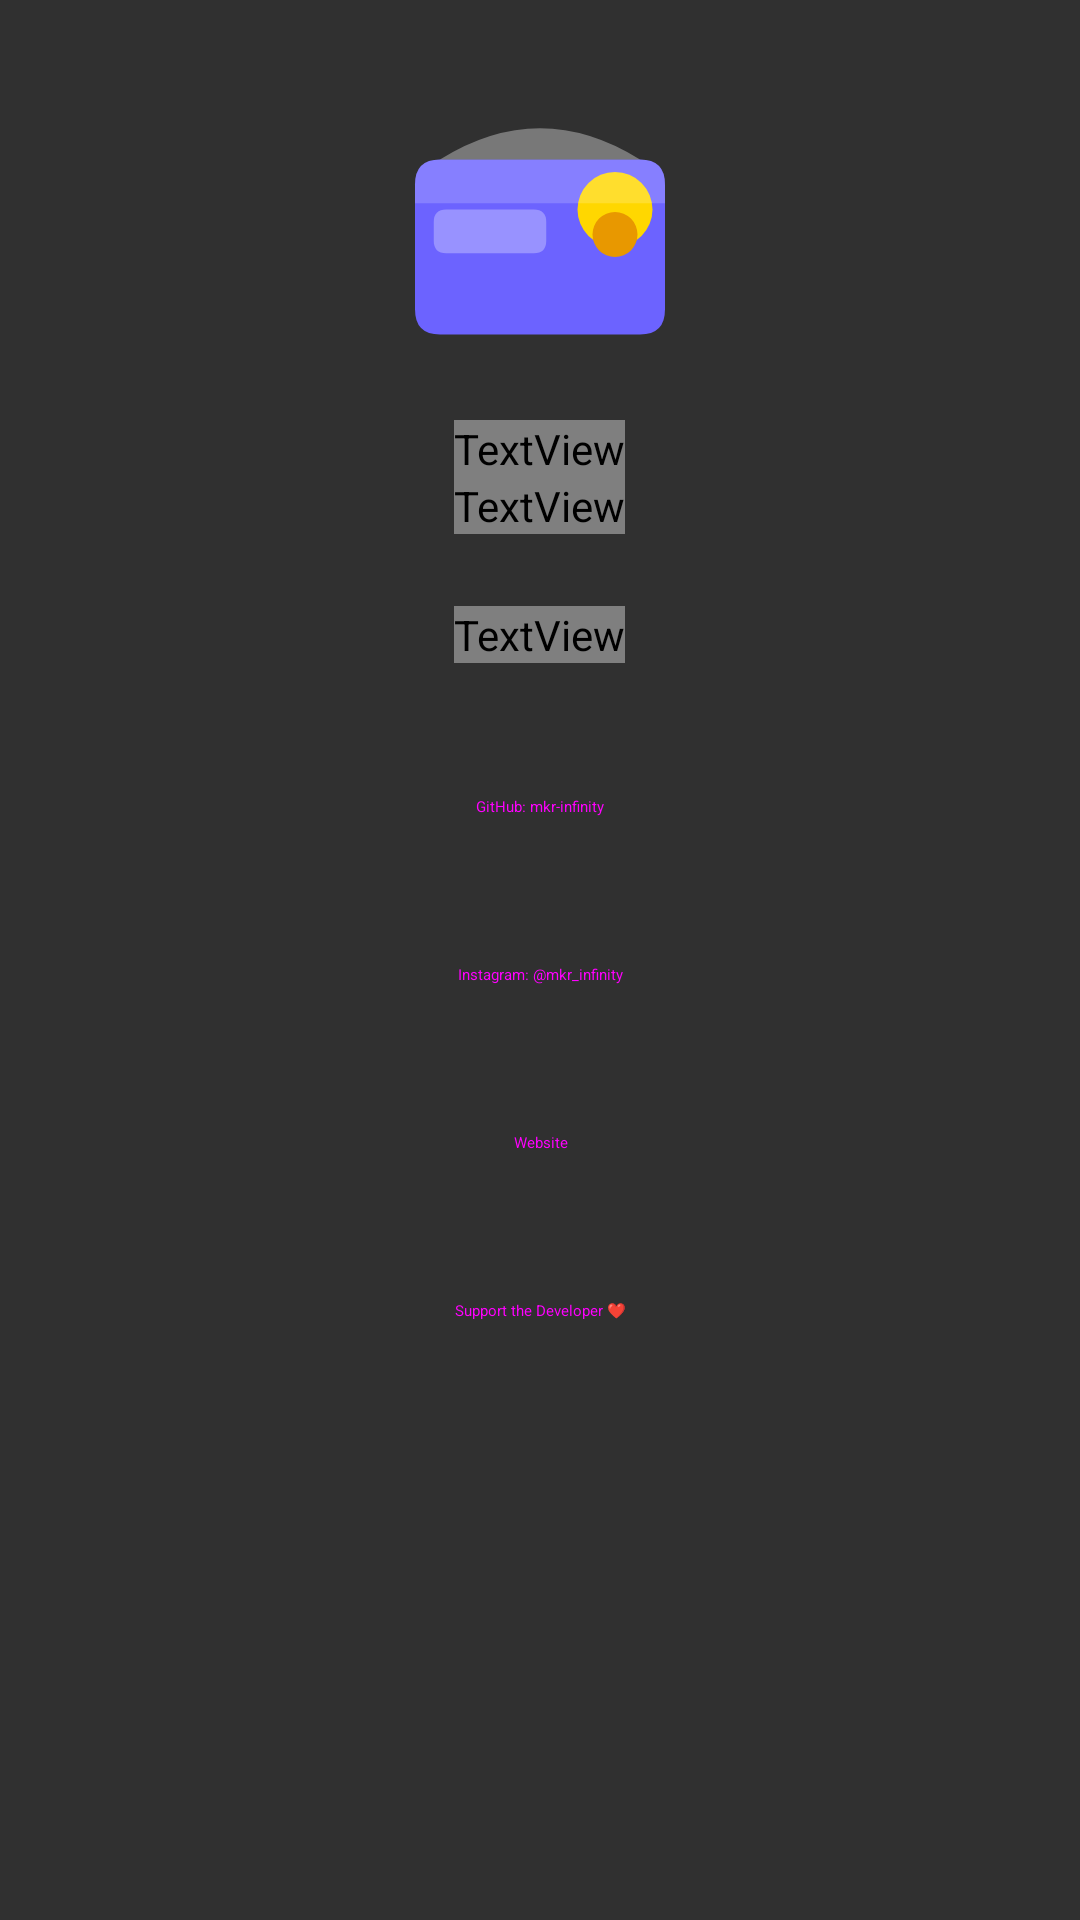

Layout XML and referenced resources for this Android screen:
<!-- AndroidManifest.xml: application theme Theme.SoloLedger -->
<!-- res/layout/fragment_about.xml -->
<?xml version="1.0" encoding="utf-8"?>
<ScrollView xmlns:android="http://schemas.android.com/apk/res/android"
    xmlns:app="http://schemas.android.com/apk/res-auto"
    android:layout_width="match_parent"
    android:layout_height="match_parent"
    android:background="?attr/colorBackground">

    <LinearLayout
        android:layout_width="match_parent"
        android:layout_height="wrap_content"
        android:orientation="vertical"
        android:padding="24dp"
        android:gravity="center_horizontal">

        <ImageView
            android:layout_width="100dp"
            android:layout_height="100dp"
            android:src="@drawable/ic_logo"
            android:contentDescription="App logo"
            android:layout_marginBottom="16dp" />

        <TextView
            android:layout_width="wrap_content"
            android:layout_height="wrap_content"
            android:text="Solo Ledger"
            android:textSize="26sp"
            android:fontFamily="sans-serif-medium"
            android:textColor="?attr/colorOnSurface" />

        <TextView
            android:id="@+id/tvVersion"
            android:layout_width="wrap_content"
            android:layout_height="wrap_content"
            android:text="Version 1.0.0"
            android:textSize="14sp"
            android:textColor="?attr/colorOnSurfaceVariant"
            android:layout_marginBottom="24dp" />

        <TextView
            android:layout_width="wrap_content"
            android:layout_height="wrap_content"
            android:text="Developed by Mohammad Kaif Raja"
            android:textSize="15sp"
            android:textColor="?attr/colorOnSurface"
            android:layout_marginBottom="24dp" />

        <Button
            android:id="@+id/btnGithub"
            style="@style/Widget.Material3.Button.OutlinedButton"
            android:layout_width="match_parent"
            android:layout_height="wrap_content"
            android:layout_marginBottom="8dp"
            android:text="GitHub: mkr-infinity" />

        <Button
            android:id="@+id/btnInstagram"
            style="@style/Widget.Material3.Button.OutlinedButton"
            android:layout_width="match_parent"
            android:layout_height="wrap_content"
            android:layout_marginBottom="8dp"
            android:text="Instagram: @mkr_infinity" />

        <Button
            android:id="@+id/btnWebsite"
            style="@style/Widget.Material3.Button.OutlinedButton"
            android:layout_width="match_parent"
            android:layout_height="wrap_content"
            android:layout_marginBottom="8dp"
            android:text="Website" />

        <Button
            android:id="@+id/btnSupport"
            style="@style/Widget.Material3.Button"
            android:layout_width="match_parent"
            android:layout_height="wrap_content"
            android:text="Support the Developer ❤️" />

    </LinearLayout>
</ScrollView>
<!-- resources referenced by this layout -->
<resources>
  <!-- drawable ic_logo (drawable) -->
  <vector xmlns:android="http://schemas.android.com/apk/res/android"
      android:width="24dp"
      android:height="24dp"
      android:viewportWidth="24"
      android:viewportHeight="24">
  
      
  
      
      <path
          android:pathData="M2,9 Q2,7 4,7 L20,7 Q22,7 22,9 L22,19 Q22,21 20,21 L4,21 Q2,21 2,19 Z"
          android:fillColor="#6C63FF"/>
  
      
      <path
          android:pathData="M4,7 Q12,2 20,7 Z"
          android:fillColor="#FFFFFF"
          android:fillAlpha="0.35"/>
  
      
      <path
          android:pathData="M3.5,12 Q3.5,11 4.5,11 L11.5,11 Q12.5,11 12.5,12 L12.5,13.5 Q12.5,14.5 11.5,14.5 L4.5,14.5 Q3.5,14.5 3.5,13.5 Z"
          android:fillColor="#FFFFFF"
          android:fillAlpha="0.3"/>
  
      
      <path
          android:pathData="M18,11 m-3,0 a3,3 0 1,0 6,0 a3,3 0 1,0 -6,0"
          android:fillColor="#FFD700"/>
      <path
          android:pathData="M18,13 m-1.8,0 a1.8,1.8 0 1,0 3.6,0 a1.8,1.8 0 1,0 -3.6,0"
          android:fillColor="#E89800"/>
  
      
      <path
          android:pathData="M2,9 Q2,7 4,7 L20,7 Q22,7 22,9 L22,10.5 L2,10.5 Z"
          android:fillColor="#FFFFFF"
          android:fillAlpha="0.18"/>
  
  </vector>
  <style name="Theme.SoloLedger" parent="android:style/Theme.Material.Light.NoActionBar">
          <item name="android:windowSplashScreenBackground">@color/ledger_dark_background</item>
          <item name="android:windowSplashScreenAnimatedIcon">@drawable/app_logo_green</item>
          <item name="android:windowLightStatusBar">false</item>
          <item name="android:windowLightNavigationBar">false</item>
          <item name="android:fontFamily">sans</item>
      </style>
  <!-- drawable app_logo_green: png bitmap (drawable-nodpi, 951456 bytes) -->
</resources>
